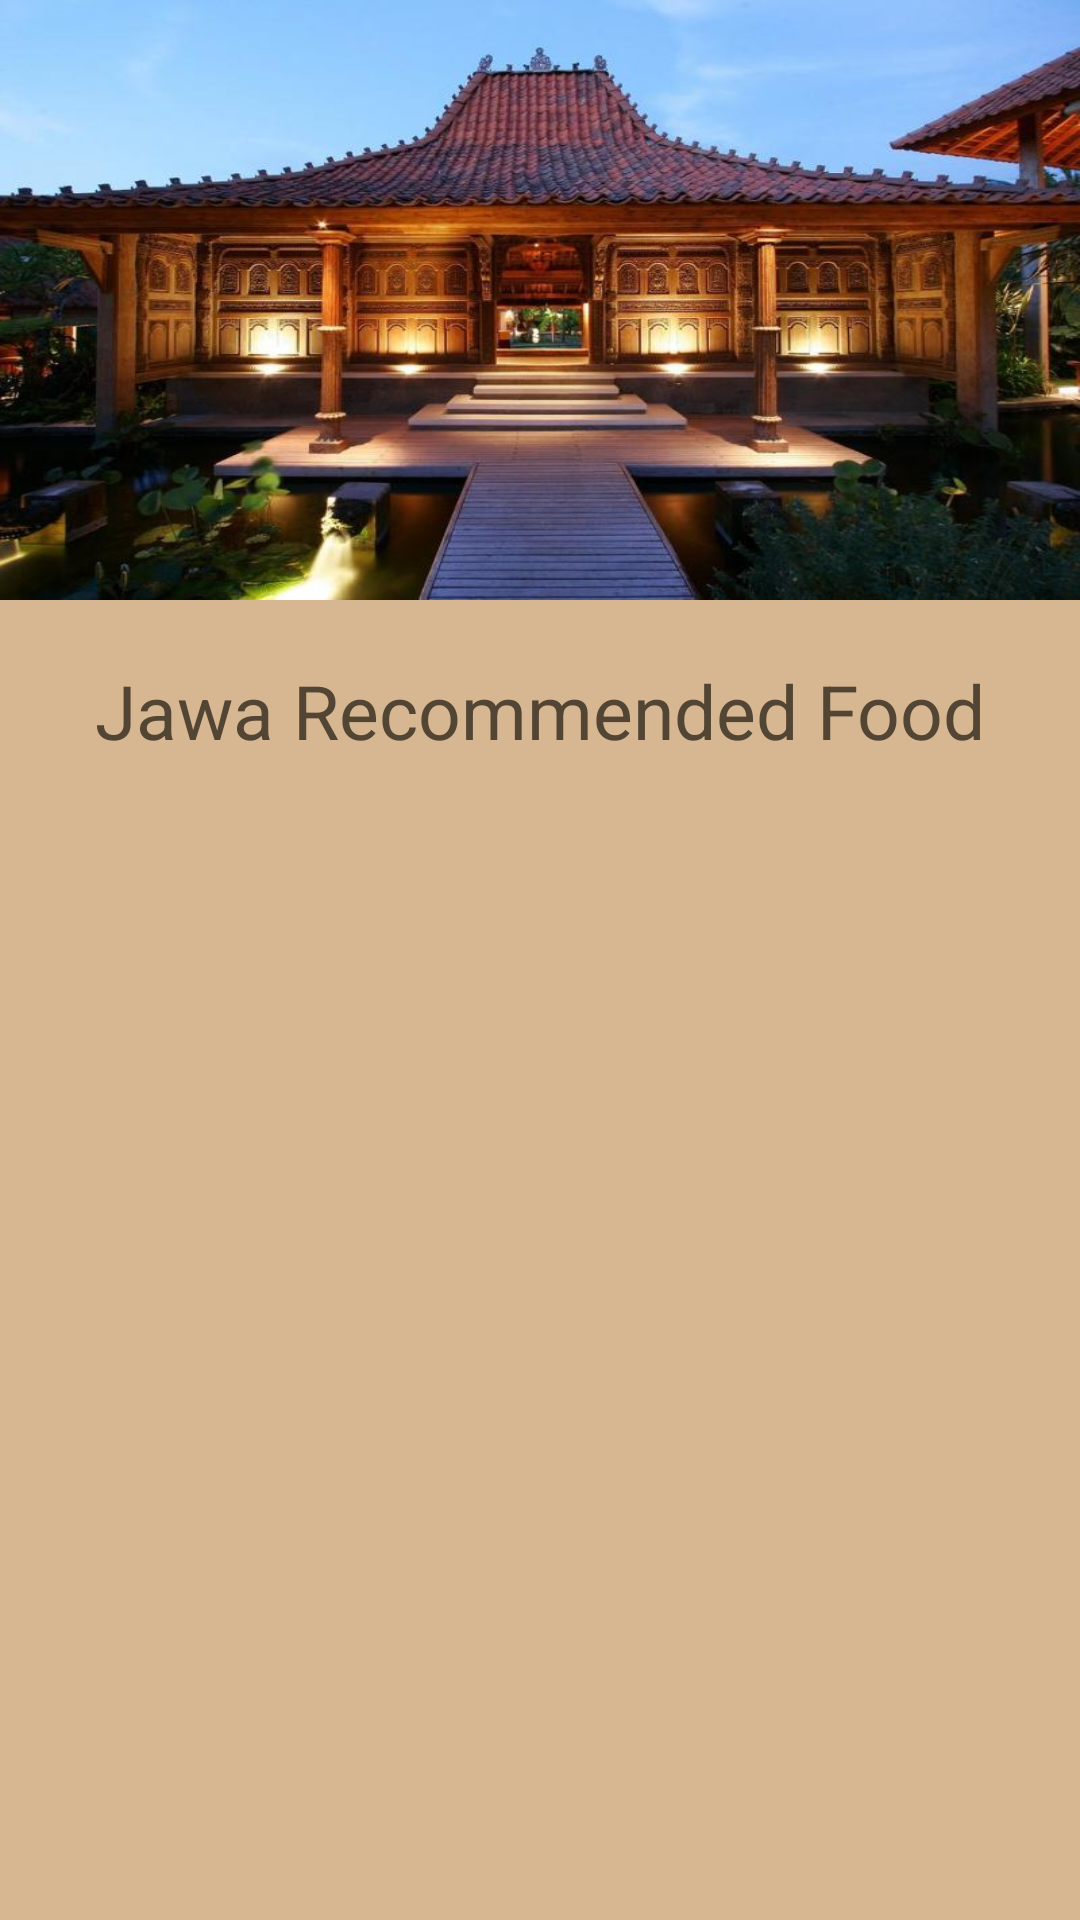

Reconstruct the res/layout file that produces this screen, plus the resources it refers to.
<!-- AndroidManifest.xml: application theme AppTheme -->
<!-- res/layout/activity_jawa_food.xml -->
<?xml version="1.0" encoding="utf-8"?>
<LinearLayout xmlns:android="http://schemas.android.com/apk/res/android"
    xmlns:tools="http://schemas.android.com/tools"
    android:layout_width="match_parent"
    android:layout_height="match_parent"
    android:orientation="vertical"
    android:background="@color/colorPrimary"
    tools:context=".JawaFood">
    
    <ImageView
        style="@style/LayoutImageParentActivity"
        android:src="@drawable/rumahjawa"
        android:scaleType="fitXY"/>
    <TextView
        android:id="@+id/textJawaFood"
        style="@style/LayoutTextRecommendedFood"
        android:text="@string/jawa_recommended_food" />
    <androidx.recyclerview.widget.RecyclerView
        android:id="@+id/cvFoodJawa"
        style="@style/LayoutCardView"
        tools:listitem="@layout/cardviewjawa"/>

</LinearLayout>
<!-- res/layout/cardviewjawa.xml (included above) -->
<?xml version="1.0" encoding="utf-8"?>
<androidx.cardview.widget.CardView xmlns:android="http://schemas.android.com/apk/res/android"
    android:layout_width="match_parent"
    android:layout_height="wrap_content"
    xmlns:card_iew="http://schemas.android.com/apk/res-auto"
    android:layout_gravity="center"
    android:layout_marginLeft="8dp"
    android:layout_marginTop="4dp"
    android:layout_marginRight="8dp"
    android:layout_marginBottom="4dp"
    card_iew:cardCornerRadius="4dp">
    
    <ScrollView
        android:layout_width="match_parent"
        android:layout_height="wrap_content">
        <FrameLayout
            android:layout_width="match_parent"
            android:layout_height="wrap_content"
            android:background="@color/colorSecondary">
            <ImageView
                android:id="@+id/imageJawaFood"
                style="@style/LayoutImageFood"/>
            <TextView
                android:id="@+id/nameJawaFood"
                style="@style/layoutTextViewFood" />
            <Button
                android:id="@+id/btnJawaFood"
                style="@style/LayoutButtonFood" />
        </FrameLayout>
    </ScrollView>

</androidx.cardview.widget.CardView>
<!-- resources referenced by this layout -->
<resources>
  <color name="colorPrimary">#d6b792</color>
  <color name="colorSecondary">#524534</color>
  <!-- drawable rumahjawa: jpg bitmap (drawable, 68375 bytes) -->
  <string name="jawa_recommended_food">Jawa Recommended Food</string>
  <style name="LayoutButtonFood">
          <item name="android:layout_width">100dp</item>
          <item name="android:layout_height">50dp</item>
          <item name="android:layout_marginLeft">215dp</item>
          <item name="android:layout_marginTop">84dp</item>
          <item name="android:layout_marginBottom">20dp</item>
          <item name="android:background">@color/anotherColor</item>
          <item name="android:text">@string/pesan</item>
          <item name="android:textColor">@android:color/white</item>
      </style>
  <style name="LayoutCardView">
          <item name="android:layout_width">match_parent</item>
          <item name="android:layout_height">match_parent</item>
      </style>
  <style name="LayoutImageFood">
          <item name="android:layout_width">170dp</item>
          <item name="android:layout_height">130dp</item>
          <item name="android:layout_marginTop">14dp</item>
          <item name="android:layout_marginLeft">14dp</item>
      </style>
  <style name="LayoutImageParentActivity">
          <item name="android:layout_width">match_parent</item>
          <item name="android:layout_height">200dp</item>
      </style>
  <style name="LayoutTextRecommendedFood">
          <item name="android:layout_width">match_parent</item>
          <item name="android:layout_height">wrap_content</item>
          <item name="android:gravity">center</item>
          <item name="android:layout_marginTop">20dp</item>
          <item name="android:layout_marginBottom">15dp</item>
          <item name="android:textSize">25sp</item>
          <item name="android:textColor">@color/colorSecondary</item>
      </style>
  <style name="layoutTextViewFood">
          <item name="android:textSize">20sp</item>
          <item name="android:textColor">@android:color/white</item>
          <item name="android:layout_width">match_parent</item>
          <item name="android:layout_height">wrap_content</item>
          <item name="android:layout_marginLeft">215dp</item>
          <item name="android:layout_marginTop">24dp</item>
      </style>
  <style name="AppTheme" parent="Theme.AppCompat.Light.NoActionBar">
          
      </style>
  <color name="anotherColor">#e05248</color>
  <string name="pesan">Pelajari</string>
</resources>
